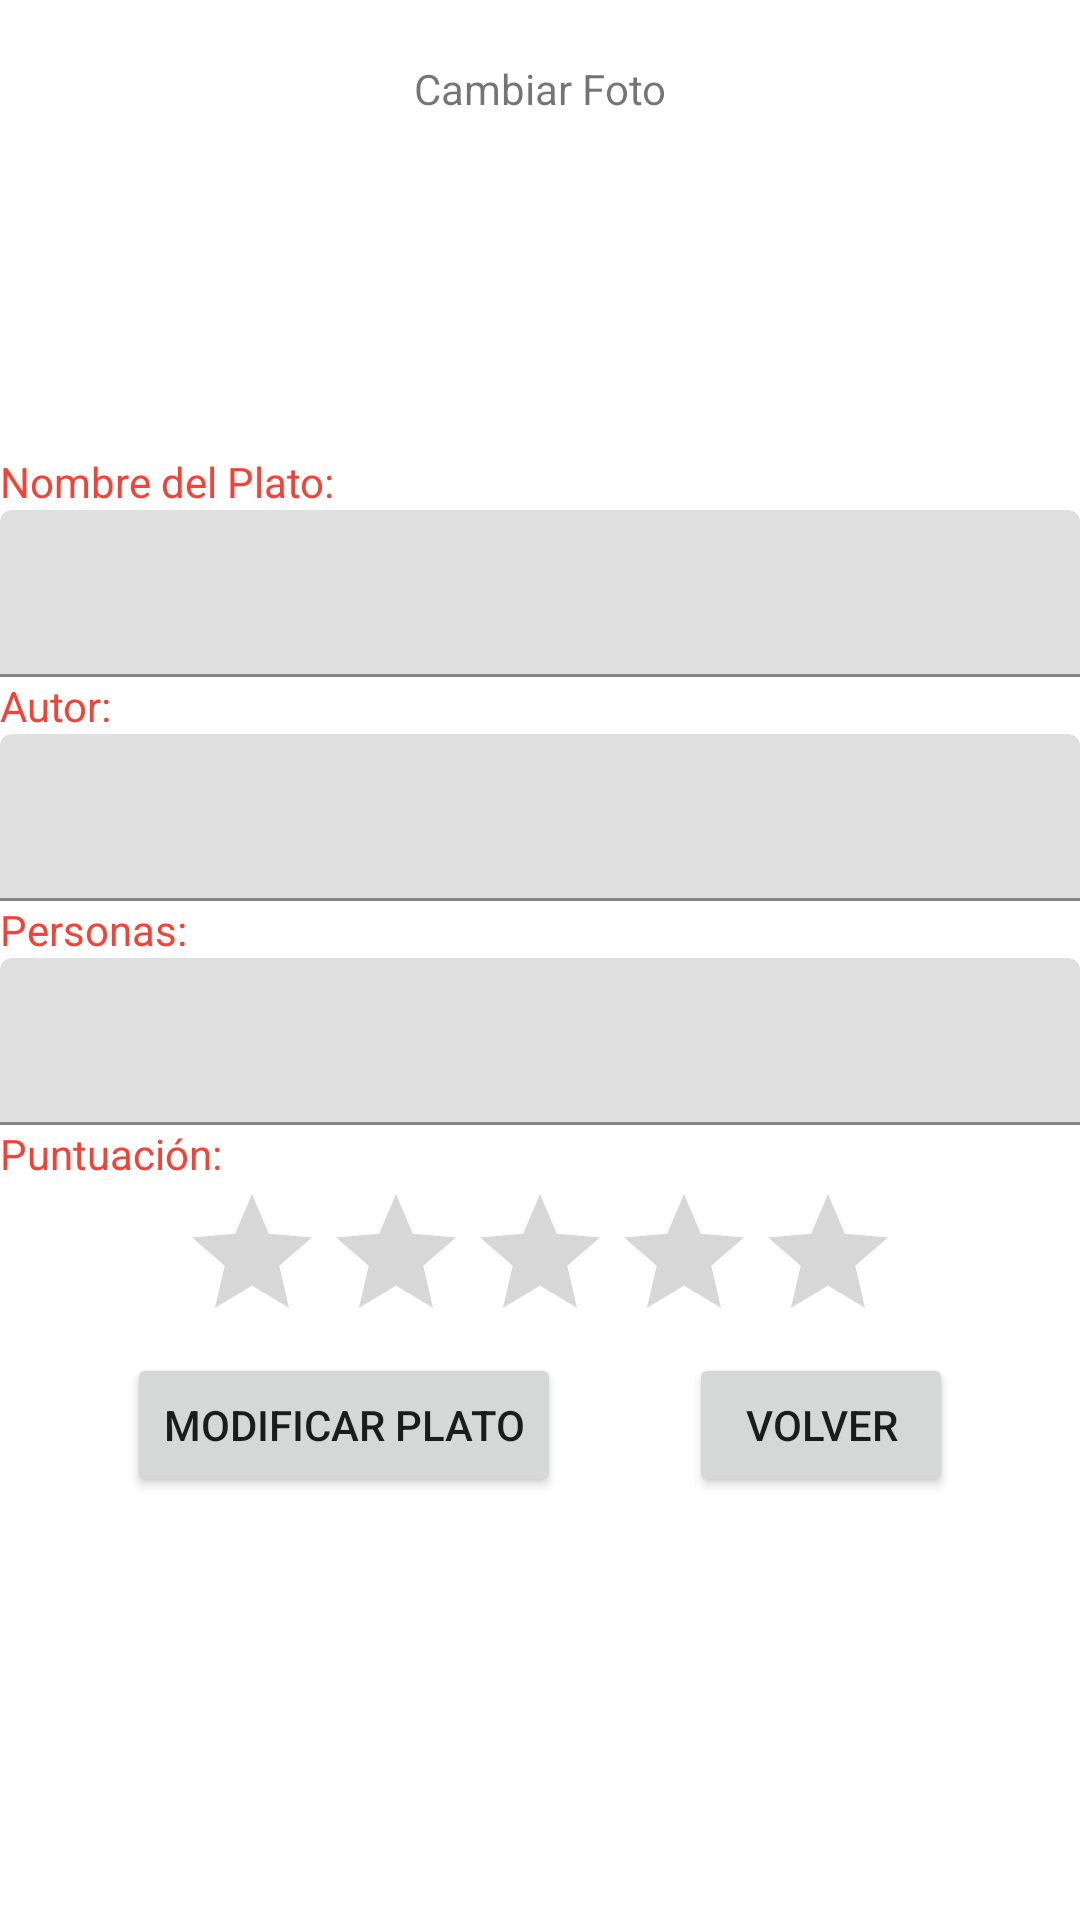

Reconstruct the res/layout file that produces this screen, plus the resources it refers to.
<!-- AndroidManifest.xml: application theme Theme.MainComida -->
<!-- res/layout/activity_editar_plato.xml -->
<?xml version="1.0" encoding="utf-8"?>
<androidx.constraintlayout.widget.ConstraintLayout xmlns:android="http://schemas.android.com/apk/res/android"
    xmlns:app="http://schemas.android.com/apk/res-auto"
    xmlns:tools="http://schemas.android.com/tools"
    android:layout_width="match_parent"
    android:layout_height="match_parent"
    android:background="@drawable/backgrver"
    tools:context=".crearPlato">

    <ImageView
        android:id="@+id/iv_editarPlato"
        android:layout_width="168dp"
        android:layout_height="151dp"
        app:layout_constraintBottom_toTopOf="@+id/textView"
        app:layout_constraintEnd_toEndOf="parent"
        app:layout_constraintStart_toStartOf="parent"
        app:layout_constraintTop_toTopOf="parent"
        app:srcCompat="@drawable/logito" />

    <TextView
        android:id="@+id/textView"
        android:layout_width="wrap_content"
        android:layout_height="wrap_content"
        android:text="Nombre del Plato:"
        android:textColor="#F44336"
        app:layout_constraintBottom_toTopOf="@+id/textInputLayout2"
        app:layout_constraintStart_toStartOf="parent"
        app:layout_constraintTop_toBottomOf="@+id/iv_editarPlato" />

    <com.google.android.material.textfield.TextInputLayout
        android:id="@+id/textInputLayout2"
        android:layout_width="0dp"
        android:layout_height="wrap_content"
        app:layout_constraintBottom_toTopOf="@+id/textView2"
        app:layout_constraintEnd_toEndOf="parent"
        app:layout_constraintStart_toStartOf="parent"
        app:layout_constraintTop_toBottomOf="@+id/textView">

        <com.google.android.material.textfield.TextInputEditText
            android:id="@+id/et_nombre_editar"
            android:layout_width="match_parent"
            android:layout_height="match_parent" />
    </com.google.android.material.textfield.TextInputLayout>

    <TextView
        android:id="@+id/textView2"
        android:layout_width="wrap_content"
        android:layout_height="wrap_content"
        android:text="Autor:"
        android:textColor="#F44336"
        app:layout_constraintBottom_toTopOf="@+id/textInputLayout3"
        app:layout_constraintStart_toStartOf="parent"
        app:layout_constraintTop_toBottomOf="@+id/textInputLayout2" />

    <com.google.android.material.textfield.TextInputLayout
        android:id="@+id/textInputLayout3"
        android:layout_width="0dp"
        android:layout_height="wrap_content"
        app:layout_constraintBottom_toTopOf="@+id/textView3"
        app:layout_constraintEnd_toEndOf="parent"
        app:layout_constraintStart_toStartOf="parent"
        app:layout_constraintTop_toBottomOf="@+id/textView2">

        <com.google.android.material.textfield.TextInputEditText
            android:id="@+id/et_autor_editar"
            android:layout_width="match_parent"
            android:layout_height="wrap_content" />
    </com.google.android.material.textfield.TextInputLayout>

    <TextView
        android:id="@+id/textView3"
        android:layout_width="wrap_content"
        android:layout_height="wrap_content"
        android:text="Personas:"
        android:textColor="#F44336"
        app:layout_constraintBottom_toTopOf="@+id/textInputLayout4"
        app:layout_constraintStart_toStartOf="parent"
        app:layout_constraintTop_toBottomOf="@+id/textInputLayout3" />

    <com.google.android.material.textfield.TextInputLayout
        android:id="@+id/textInputLayout4"
        android:layout_width="0dp"
        android:layout_height="wrap_content"
        app:layout_constraintBottom_toTopOf="@+id/textView4"
        app:layout_constraintEnd_toEndOf="parent"
        app:layout_constraintStart_toStartOf="parent"
        app:layout_constraintTop_toBottomOf="@+id/textView3">

        <com.google.android.material.textfield.TextInputEditText
            android:id="@+id/et_personas_editar"
            android:layout_width="match_parent"
            android:layout_height="wrap_content"
            android:inputType="number"
            android:phoneNumber="true" />
    </com.google.android.material.textfield.TextInputLayout>

    <TextView
        android:id="@+id/textView4"
        android:layout_width="wrap_content"
        android:layout_height="wrap_content"
        android:text="Puntuación:"
        android:textColor="#F44336"
        app:layout_constraintBottom_toTopOf="@+id/rb_editar"
        app:layout_constraintStart_toStartOf="parent"
        app:layout_constraintTop_toBottomOf="@+id/textInputLayout4" />

    <RatingBar
        android:id="@+id/rb_editar"
        android:layout_width="wrap_content"
        android:layout_height="wrap_content"
        android:progressTint="@color/purple_200"
        app:layout_constraintEnd_toEndOf="parent"
        app:layout_constraintStart_toStartOf="parent"
        app:layout_constraintTop_toBottomOf="@+id/textView4" />

    <Button
        android:id="@+id/btn_editarPlato"
        android:layout_width="wrap_content"
        android:layout_height="wrap_content"
        android:text="Modificar Plato"
        app:layout_constraintEnd_toStartOf="@+id/btn_volverEditar"
        app:layout_constraintHorizontal_bias="0.5"
        app:layout_constraintStart_toStartOf="parent"
        app:layout_constraintTop_toBottomOf="@+id/rb_editar" />

    <Button
        android:id="@+id/btn_volverEditar"
        android:layout_width="wrap_content"
        android:layout_height="wrap_content"
        android:text="Volver"
        app:layout_constraintBottom_toBottomOf="@+id/btn_editarPlato"
        app:layout_constraintEnd_toEndOf="parent"
        app:layout_constraintHorizontal_bias="0.5"
        app:layout_constraintStart_toEndOf="@+id/btn_editarPlato" />

    <TextView
        android:id="@+id/textView5"
        android:layout_width="wrap_content"
        android:layout_height="wrap_content"
        android:layout_marginTop="20dp"
        android:clickable="false"
        android:text="Cambiar Foto"
        app:layout_constraintEnd_toEndOf="parent"
        app:layout_constraintStart_toStartOf="parent"
        app:layout_constraintTop_toTopOf="parent" />

</androidx.constraintlayout.widget.ConstraintLayout>
<!-- resources referenced by this layout -->
<resources>
  <color name="purple_200">#FCAB10</color>
  <style name="Theme.MainComida" parent="Theme.MaterialComponents.DayNight.DarkActionBar">
          
          <item name="colorPrimary">@color/purple_500</item>
          <item name="colorPrimaryVariant">@color/purple_700</item>
          <item name="colorOnPrimary">@color/white</item>
          
          <item name="colorSecondary">@color/teal_200</item>
          <item name="colorSecondaryVariant">@color/teal_700</item>
          <item name="colorOnSecondary">@color/black</item>
          
          <item name="android:statusBarColor" tools:targetApi="l">?attr/colorPrimaryVariant</item>
          
      </style>
  <color name="purple_500">#FCAB10</color>
  <color name="purple_700">#FCAB10</color>
  <color name="white">#FFFFFFFF</color>
  <color name="teal_200">#FF03DAC5</color>
  <color name="teal_700">#FF018786</color>
  <color name="black">#FF000000</color>
</resources>
